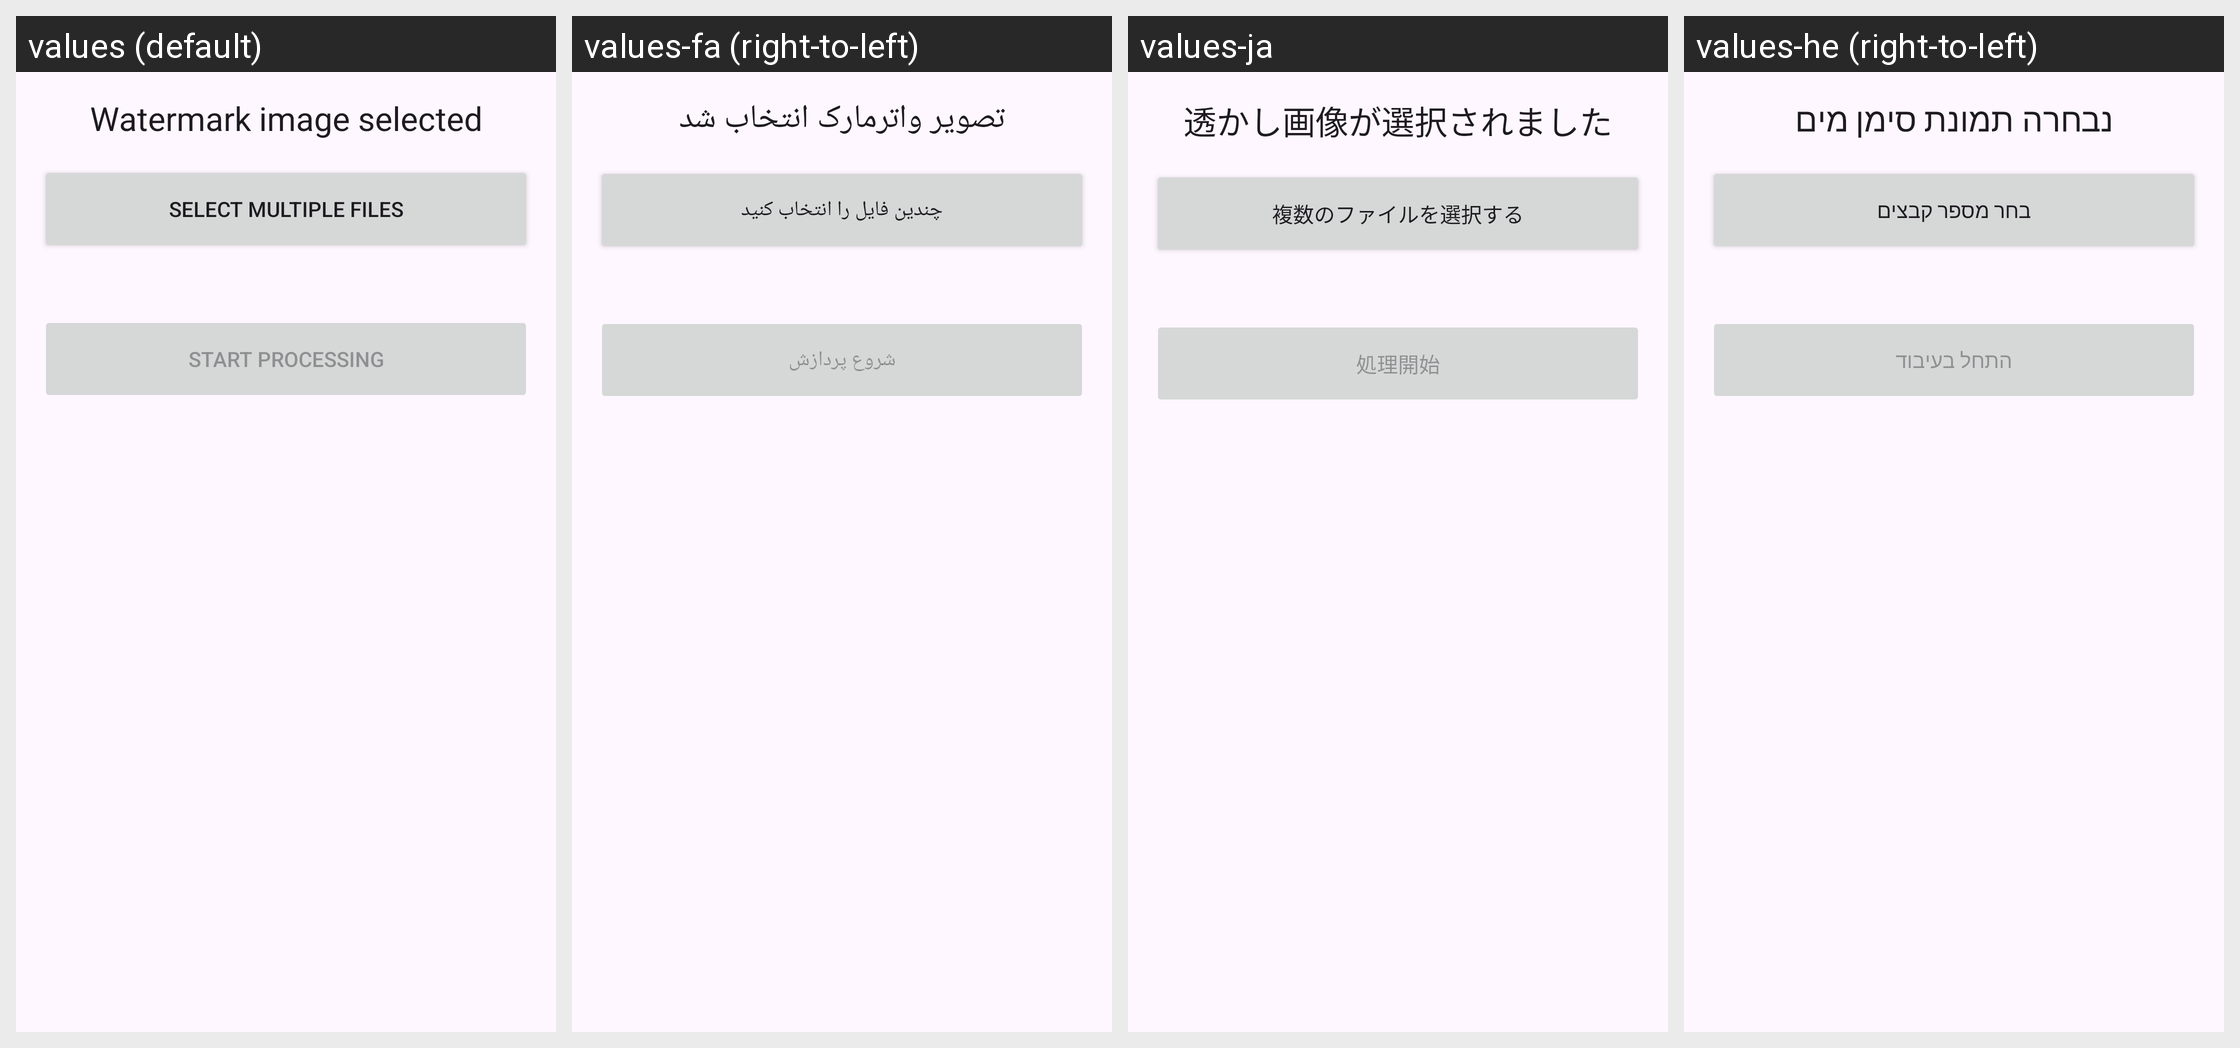

Translations of the strings shown on this Android screen, per locale in the grid:
Android screen res/layout/fragment_batch_process.xml rendered under 4 locales, left to right: values (default), values-fa (right-to-left), values-ja, values-he (right-to-left). Device: Nexus 5 (rendered at 1080×1920; each locale shown at half size, 540×960, under a caption strip naming it); theme Theme.AccessibleVideoEditor.
Other locales in the repository, not shown: values-ar, values-es, values-fr, values-iw, values-ru, values-tr, values-ur, values-zh, values-zh-rCN.
Strings drawn on this screen, with the default value and each locale's value (text and hints the layout hard-codes, and strings that could not be matched under every locale, appear in the picture but are not listed):

string_14
  values: Watermark image selected
  values-fa: تصویر واترمارک انتخاب شد
  values-ja: 透かし画像が選択されました
  values-he: נבחרה תמונת סימן מים

string_93
  values: Select multiple files
  values-fa: چندین فایل را انتخاب کنید
  values-ja: 複数のファイルを選択する
  values-he: בחר מספר קבצים

string_117
  values: Start processing
  values-fa: شروع پردازش
  values-ja: 処理開始
  values-he: התחל בעיבוד
